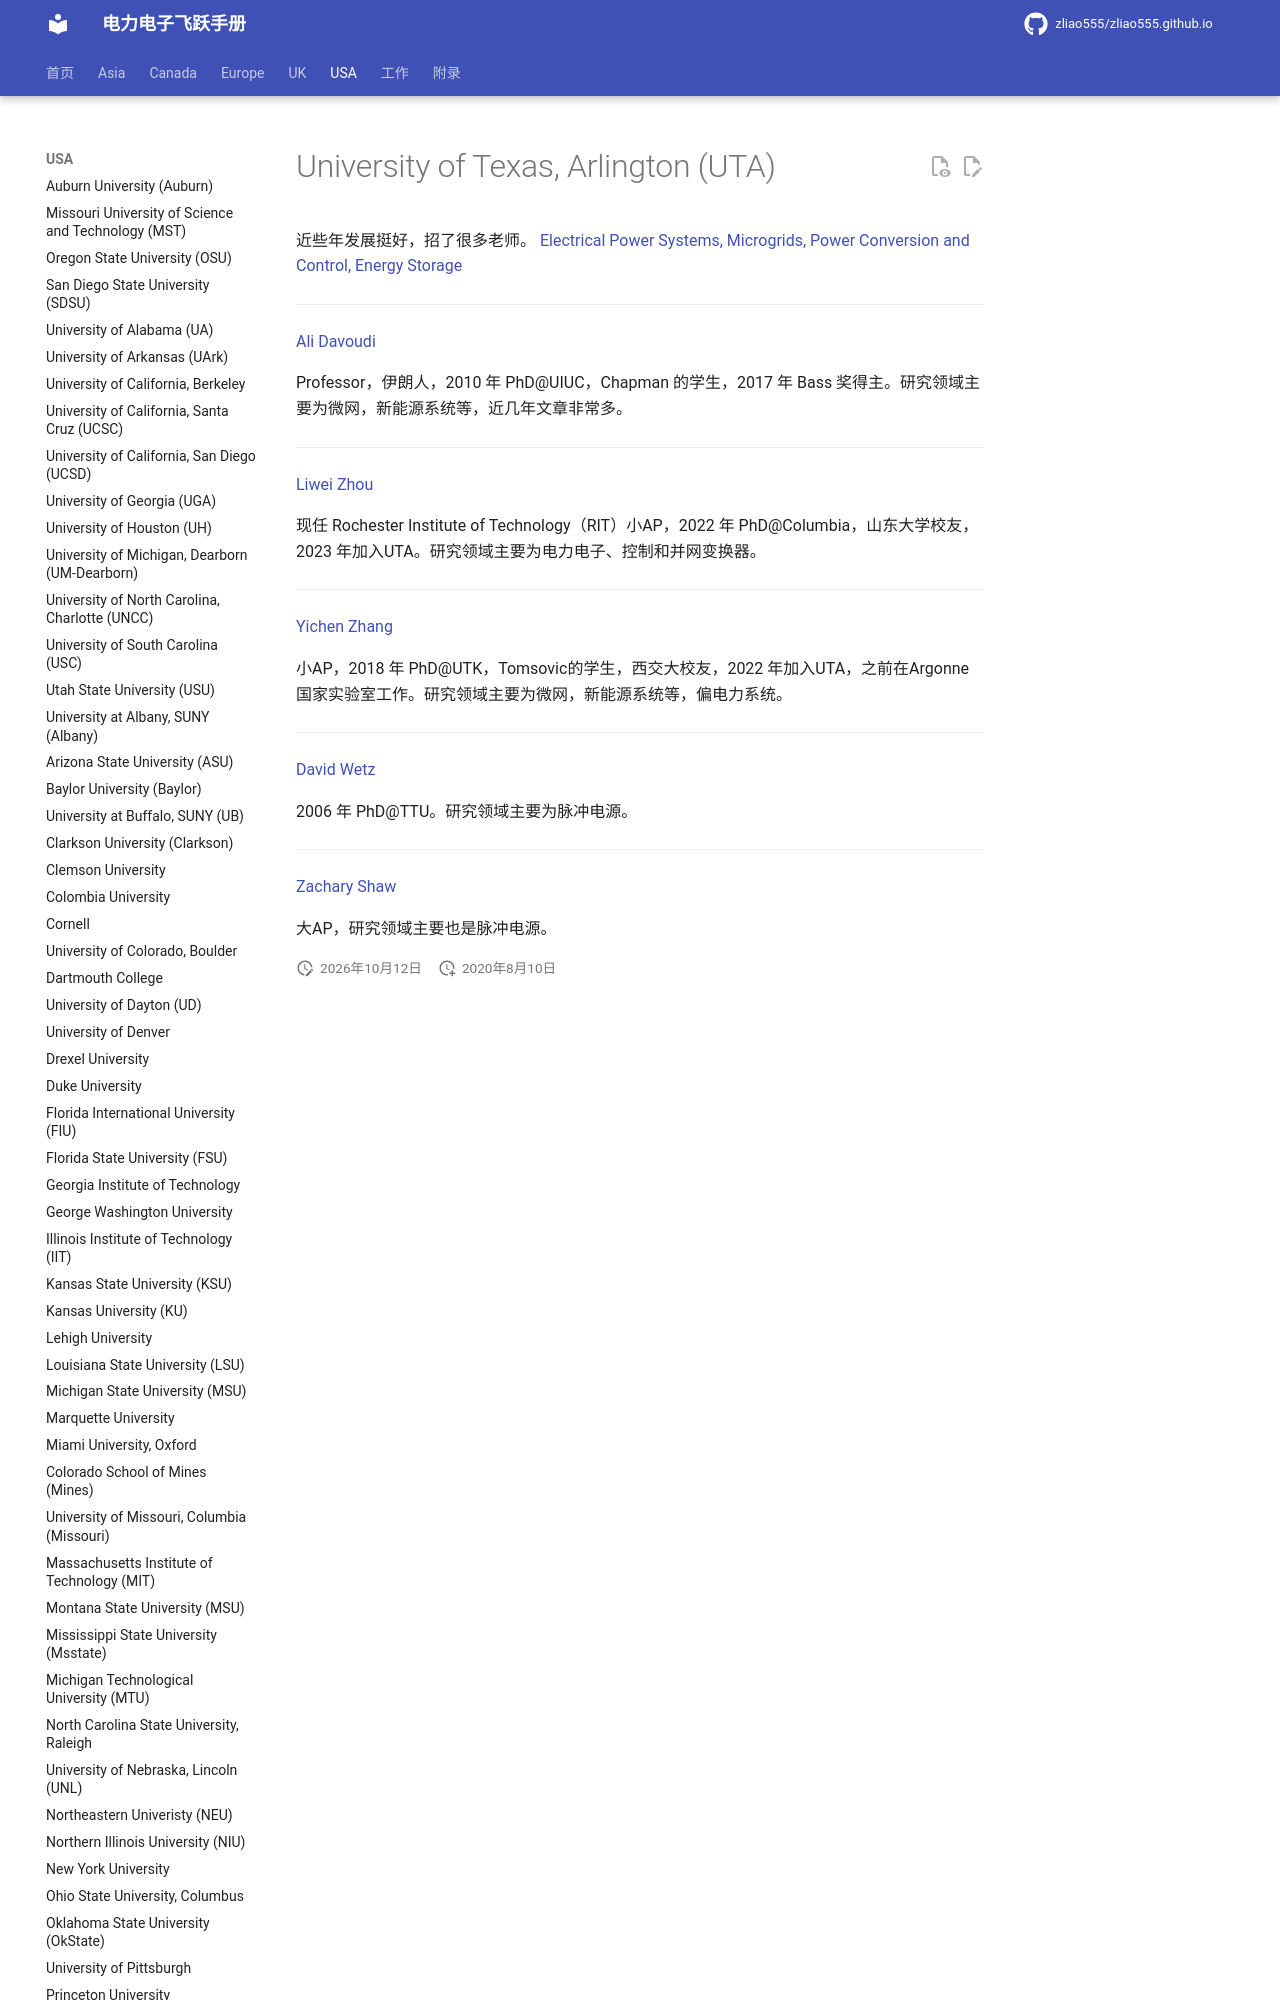

repository: zliao555/zliao555.github.io · page: USA/uta/index.html · generator: mkdocs

---
layout: page
title: University of Texas, Arlington (UTA)
permalink: /flying-brochure/uta
---
# University of Texas, Arlington (UTA)

近些年发展挺好，招了很多老师。
[Electrical Power Systems, Microgrids, Power Conversion and Control, Energy Storage](https://www.uta.edu/academics/schools-colleges/engineering/academics/departments/electrical/research)

---

[Ali Davoudi](https://www.uta.edu/academics/faculty/profile?user=davoudi)

Professor，伊朗人，2010 年 PhD@UIUC，Chapman 的学生，2017 年 Bass 奖得主。研究领域主要为微网，新能源系统等，近几年文章非常多。

---

[Liwei Zhou](https://www.rit.edu/engineeringtechnology/directory/lxziee-liwei-zhou)
